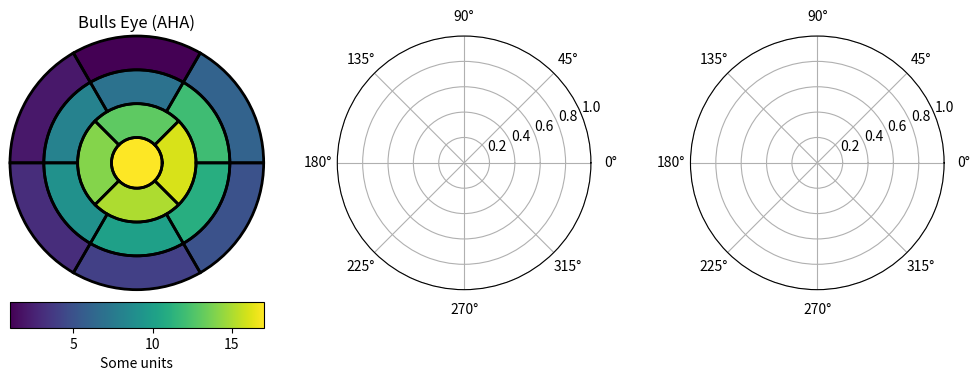

Source code (Python):
import matplotlib.pyplot as plt
import numpy as np
import matplotlib as mpl

def bullseye_plot(ax, data, seg_bold=None, cmap="viridis", norm=None):
    data = np.ravel(data)
    if seg_bold is None:
        seg_bold = []
    if norm is None:
        norm = mpl.colors.Normalize(vmin=data.min(), vmax=data.max())

    r = np.linspace(0.2, 1, 4)

    ax.set(ylim=(0, 1), xticklabels=[], yticklabels=[])
    ax.grid(False)  

    for start, stop, r_in, r_out in [
            (0, 6, r[2], r[3]),
            (6, 12, r[1], r[2]),
            (12, 16, r[0], r[1]),
            (16, 17, 0, r[0]),
    ]:
        n = stop - start
        dtheta = 2*np.pi / n
        ax.bar(np.arange(n) * dtheta + np.pi/2, r_out - r_in, dtheta, r_in,
               color=cmap(norm(data[start:stop])))

    for start, stop, r_in, r_out in [
            (0, 6, r[2], r[3]),
            (6, 12, r[1], r[2]),
            (12, 16, r[0], r[1]),
    ]:
        n = stop - start
        dtheta = 2*np.pi / n
        ax.bar(np.arange(n) * dtheta + np.pi/2, r_out - r_in, dtheta, r_in,
               clip_on=False, color="none", edgecolor="k", linewidth=[
                   4 if i + 1 in seg_bold else 2 for i in range(start, stop)])

    ax.plot(np.linspace(0, 2*np.pi), np.linspace(r[0], r[0]), "k",
            linewidth=(4 if 17 in seg_bold else 2))
    
data = np.arange(17) + 1

fig = plt.figure(figsize=(10, 5), layout="constrained")
fig.get_layout_engine().set(wspace=.1, w_pad=.2)
axs = fig.subplots(1, 3, subplot_kw=dict(projection='polar'))
fig.canvas.manager.set_window_title('Left Ventricle Bulls Eyes (AHA)')

cmap = mpl.colormaps["viridis"]
norm = mpl.colors.Normalize(vmin=1, vmax=17)

fig.colorbar(mpl.cm.ScalarMappable(cmap=cmap, norm=norm),
             cax=axs[0].inset_axes([0, -.15, 1, .1]),
             orientation='horizontal', label='Some units')

bullseye_plot(axs[0], data, cmap=cmap, norm=norm)
axs[0].set_title('Bulls Eye (AHA)')

plt.show()
